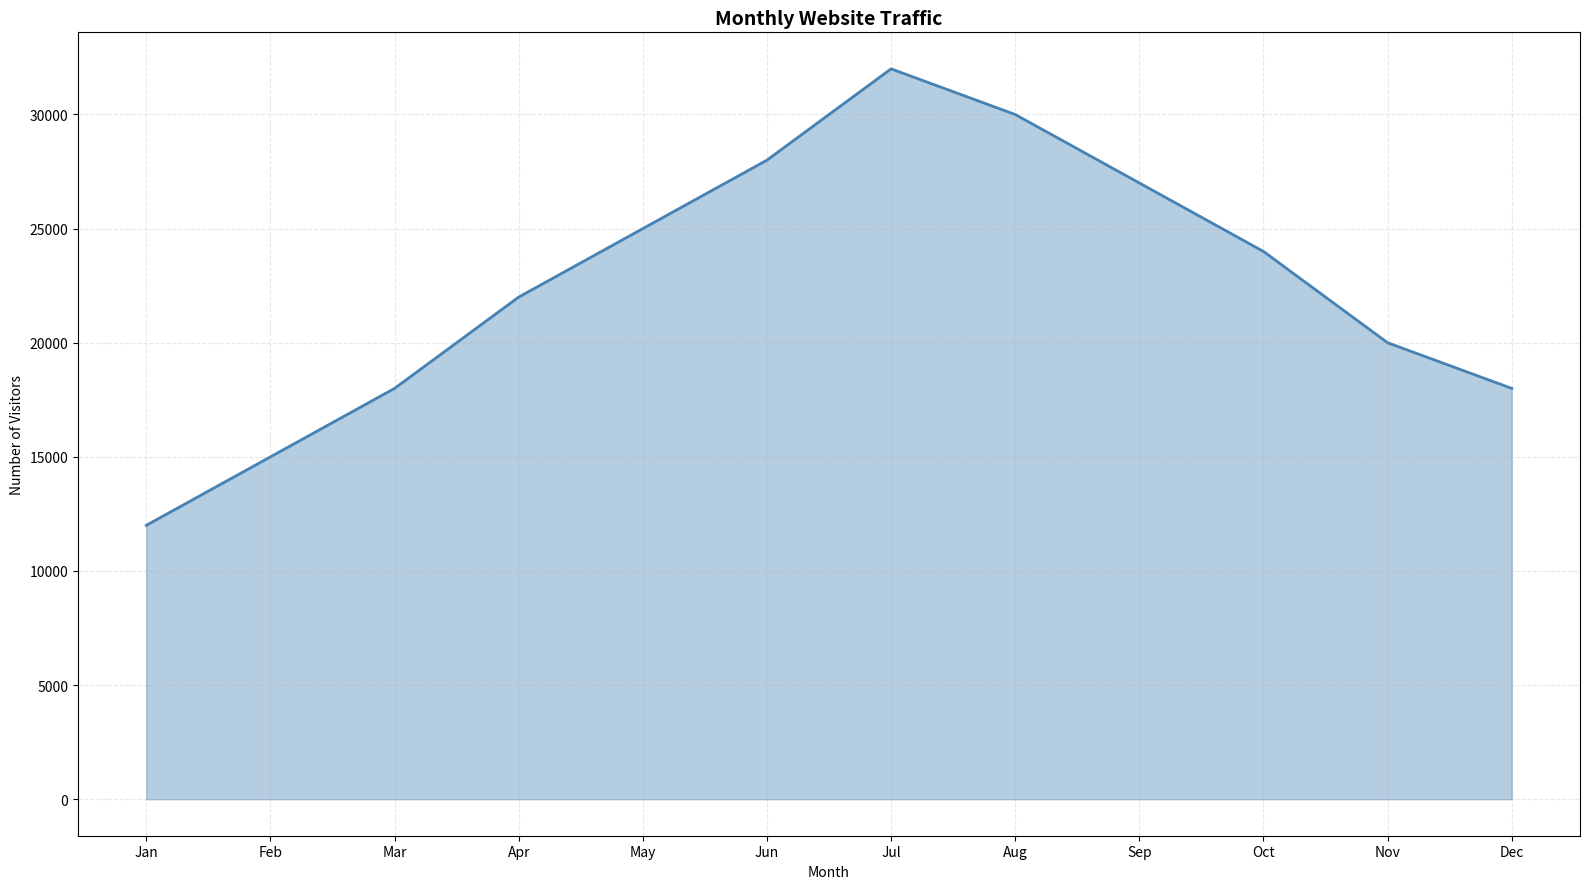

Write the Python code that produced this figure.
"""
area-basic: Basic Area Chart
Implementation for: matplotlib
Variant: default
Python: 3.10+
"""

from typing import TYPE_CHECKING, Optional

import matplotlib.pyplot as plt
import pandas as pd


if TYPE_CHECKING:
    from matplotlib.figure import Figure


def create_plot(
    data: pd.DataFrame,
    x: str,
    y: str,
    color: str = "steelblue",
    alpha: float = 0.4,
    line_color: Optional[str] = None,
    line_width: float = 2.0,
    title: Optional[str] = None,
    xlabel: Optional[str] = None,
    ylabel: Optional[str] = None,
    figsize: tuple[float, float] = (16, 9),
    **kwargs,
) -> "Figure":
    """
    Create a basic area chart showing a filled region between the x-axis and a line.

    Args:
        data: Input DataFrame with required columns
        x: Column name for x-axis values (continuous sequence)
        y: Column name for y-axis values (numeric values)
        color: Fill color for the area (default: "steelblue")
        alpha: Transparency level for the filled area 0.0-1.0 (default: 0.4)
        line_color: Color of the top edge line (default: same as fill color)
        line_width: Width of the top edge line (default: 2.0)
        title: Plot title (default: None)
        xlabel: Custom x-axis label (default: column name)
        ylabel: Custom y-axis label (default: column name)
        figsize: Figure size as (width, height) (default: (16, 9))
        **kwargs: Additional parameters passed to ax.fill_between()

    Returns:
        Matplotlib Figure object

    Raises:
        ValueError: If data is empty
        KeyError: If required columns not found

    Example:
        >>> data = pd.DataFrame({'Time': [1, 2, 3, 4, 5], 'Value': [10, 25, 15, 30, 20]})
        >>> fig = create_plot(data, x='Time', y='Value')
    """
    # Input validation
    if data.empty:
        raise ValueError("Data cannot be empty")

    # Check required columns
    for col in [x, y]:
        if col not in data.columns:
            available = ", ".join(data.columns)
            raise KeyError(f"Column '{col}' not found. Available: {available}")

    # Create figure
    fig, ax = plt.subplots(figsize=figsize)

    # Get data values
    x_values = data[x]
    y_values = data[y]

    # Determine line color (default to fill color if not specified)
    edge_color = line_color if line_color else color

    # Plot the filled area
    ax.fill_between(x_values, y_values, alpha=alpha, color=color, **kwargs)

    # Plot the top edge line for clarity
    ax.plot(x_values, y_values, color=edge_color, linewidth=line_width)

    # Apply styling
    ax.set_xlabel(xlabel or x)
    ax.set_ylabel(ylabel or y)
    ax.grid(True, alpha=0.3, linestyle="--")

    # Title
    if title:
        ax.set_title(title, fontsize=14, fontweight="bold")

    # Tight layout to avoid label clipping
    plt.tight_layout()

    return fig


if __name__ == "__main__":
    # Sample data for testing - simulating monthly website traffic
    data = pd.DataFrame(
        {
            "Month": ["Jan", "Feb", "Mar", "Apr", "May", "Jun", "Jul", "Aug", "Sep", "Oct", "Nov", "Dec"],
            "Visitors": [12000, 15000, 18000, 22000, 25000, 28000, 32000, 30000, 27000, 24000, 20000, 18000],
        }
    )

    # For a proper area chart, we need numeric x values
    # Convert month names to numeric positions for continuous x-axis
    data["Month_Num"] = range(1, 13)

    # Create plot
    fig = create_plot(
        data, x="Month_Num", y="Visitors", title="Monthly Website Traffic", xlabel="Month", ylabel="Number of Visitors"
    )

    # Customize x-ticks to show month names
    ax = fig.axes[0]
    ax.set_xticks(range(1, 13))
    ax.set_xticklabels(data["Month"])

    # Save for inspection
    plt.savefig("plot.png", dpi=300, bbox_inches="tight")
    print("Plot saved to plot.png")
